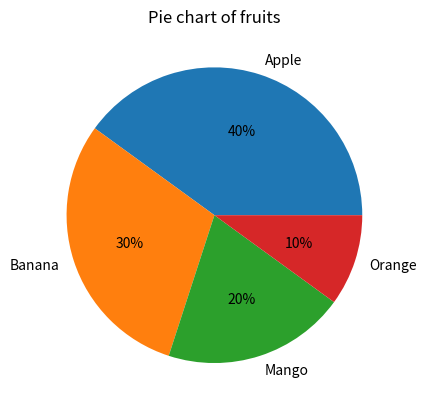

Python code for this plot:
# Basic Pie Chart

import matplotlib.pyplot as plt;
import numpy as np;

fruits = np.array(["Apple", "Banana", "Mango", "Orange"])
values = np.array([40, 30, 20, 10]);.0

plt.pie(values, labels = fruits, autopct='%0.0f%%')
plt.title("Pie chart of fruits")
plt.show()
